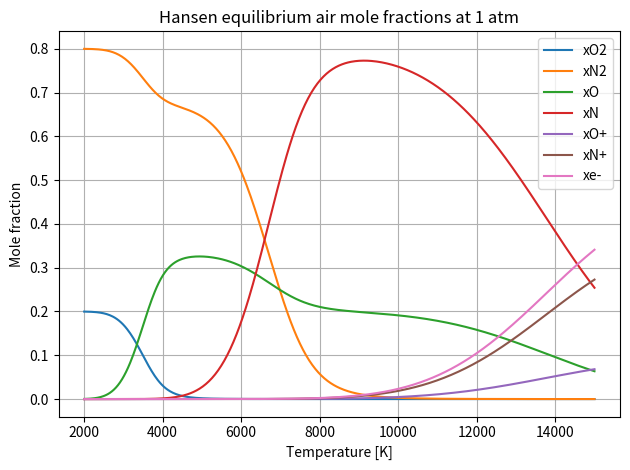
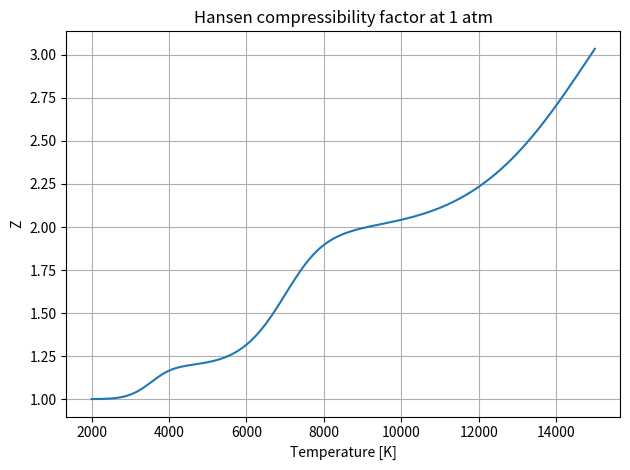
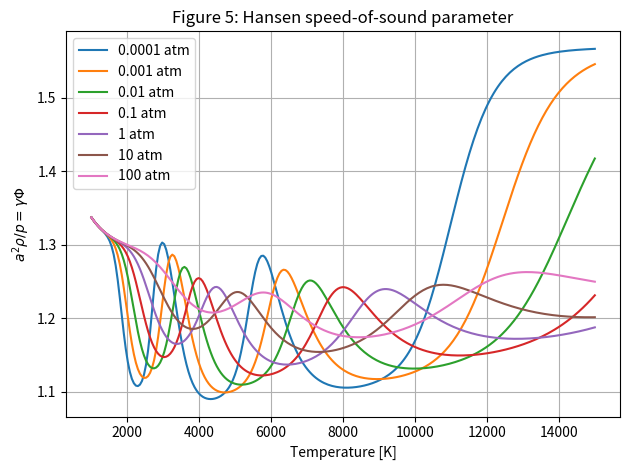

Python code for these plots, in order:
import numpy as np
import matplotlib.pyplot as plt

# ============================================================
# Hansen / Axioms high-temperature equilibrium air model
# Pressure is in atm, temperature is in K.
# Valid mainly for high-temperature air up to ~15000 K.
# Developed by Ozgur Tumuklu at April, 28th 2026
# ============================================================

def lnQp(species, T):
    """
    Pressure-standardized partition function ln(Qp).
    In Hansen notation, ln(Q) expressions include -ln(p).
    Therefore ln(Qp) = ln(Q) + ln(p), so the pressure term cancels.
    """
    T = np.asarray(T, dtype=float)

    if species == "N2":
        return 3.5*np.log(T) - 0.42 - np.log(1.0 - np.exp(-3390.0/T))

    if species == "O2":
        return (3.5*np.log(T) + 0.11
                - np.log(1.0 - np.exp(-2270.0/T))
                + np.log(3.0 + 2.0*np.exp(-11390.0/T)
                         + np.exp(-18990.0/T)))

    if species == "O":
        return (2.5*np.log(T) + 0.50
                + np.log(5.0 + 3.0*np.exp(-228.0/T)
                         + np.exp(-326.0/T)
                         + 5.0*np.exp(-22800.0/T)
                         + np.exp(-48600.0/T)))

    if species == "N":
        return (2.5*np.log(T) + 0.30
                + np.log(4.0 + 10.0*np.exp(-27700.0/T)
                         + 6.0*np.exp(-41500.0/T)))

    if species == "O+":
        return (2.5*np.log(T) + 0.50
                + np.log(4.0 + 10.0*np.exp(-38600.0/T)
                         + 6.0*np.exp(-58200.0/T)))

    if species == "N+":
        return (2.5*np.log(T) + 0.30
                + np.log(1.0 + 3.0*np.exp(-70.6/T)
                         + 5.0*np.exp(-188.9/T)
                         + 5.0*np.exp(-22000.0/T)
                         + np.exp(-47000.0/T)
                         + 5.0*np.exp(-67900.0/T)))

    if species == "e-":
        return 2.5*np.log(T) - 14.24

    raise ValueError(f"Unknown species: {species}")


def equilibrium_constants(T):
    """
    Hansen pressure equilibrium constants Kp.
    Units are consistent with pressure in atm.
    """
    T = np.asarray(T, dtype=float)

    lnKp1 = -59000.0/T + 2.0*lnQp("O", T) - lnQp("O2", T)
    lnKp2 = -113200.0/T + 2.0*lnQp("N", T) - lnQp("N2", T)

    lnKpOion = -158000.0/T + lnQp("O+", T) + lnQp("e-", T) - lnQp("O", T)
    lnKpNion = -168800.0/T + lnQp("N+", T) + lnQp("e-", T) - lnQp("N", T)

    Kp1 = np.exp(lnKp1)
    Kp2 = np.exp(lnKp2)
    KpOion = np.exp(lnKpOion)
    KpNion = np.exp(lnKpNion)

    # Hansen population-weighted ionization constant
    Kp3 = 0.2*KpOion + 0.8*KpNion

    return Kp1, Kp2, Kp3, KpOion, KpNion


def epsilons(T, p_atm):
    """
    Computes Hansen epsilon parameters:
    eps1: O2 dissociation parameter
    eps2: N2 dissociation parameter
    eps3: ionization parameter
    """
    Kp1, Kp2, Kp3, _, _ = equilibrium_constants(T)
    p = p_atm

    A1 = 1.0 + 4.0*p/Kp1
    eps1 = (-0.8 + np.sqrt(0.64 + 0.8*A1)) / (2.0*A1)

    A2 = 1.0 + 4.0*p/Kp2
    eps2 = (-0.4 + np.sqrt(0.16 + 3.84*A2)) / (2.0*A2)

    eps3 = (1.0 + p/Kp3)**(-0.5)

    return eps1, eps2, eps3


def hansen_air(T, p_atm=1.0):
    """
    Returns compressibility factor and species mole fractions.
    """
    eps1, eps2, eps3 = epsilons(T, p_atm)

    Z = 1.0 + eps1 + eps2 + 2.0*eps3

    xO2 = (0.2 - eps1) / Z
    xN2 = (0.8 - eps2) / Z
    xO  = (2.0*eps1 - 0.4*eps3) / Z
    xN  = (2.0*eps2 - 1.6*eps3) / Z

    # Axioms paper gives x(O+ + N+) = x(e-) = 2 eps3 / Z.
    # Here split ions by 20/80 oxygen/nitrogen approximation.
    xe  = 2.0*eps3 / Z
    xOp = 0.2*xe
    xNp = 0.8*xe

    return {
        "T": T,
        "p_atm": p_atm,
        "eps1": eps1,
        "eps2": eps2,
        "eps3": eps3,
        "Z": Z,
        "xO2": xO2,
        "xN2": xN2,
        "xO": xO,
        "xN": xN,
        "xO+": xOp,
        "xN+": xNp,
        "xe-": xe,
    }


# ============================================================
# Figure 5: speed-of-sound parameter a^2 rho / p = gamma Phi
# Numerical thermodynamic derivative version
# ============================================================

E0_over_R = {
    "N2": 0.0,
    "O2": 0.0,
    "O": 59000.0 / 2.0,
    "N": 113200.0 / 2.0,
    "O+": 59000.0 / 2.0 + 158000.0,
    "N+": 113200.0 / 2.0 + 168800.0,
    "e-": 0.0,
}

species_list = ["O2", "N2", "O", "N", "O+", "N+", "e-"]
x_keys = {
    "O2": "xO2",
    "N2": "xN2",
    "O": "xO",
    "N": "xN",
    "O+": "xO+",
    "N+": "xN+",
    "e-": "xe-",
}


def dlnQp_dT(species, T):
    h = 1e-3 * T
    return (lnQp(species, T + h) - lnQp(species, T - h)) / (2.0*h)


def species_H_RT(species, T):
    return T*dlnQp_dT(species, T) + E0_over_R[species]/T


def species_E_RT(species, T):
    # For ideal-gas species: H = E + RT
    return species_H_RT(species, T) - 1.0


def mixture_ZH_RT(T, p_atm):
    sol = hansen_air(T, p_atm)
    total = 0.0
    for sp in species_list:
        total += sol[x_keys[sp]] * species_H_RT(sp, T)
    return sol["Z"] * total


def mixture_ZE_RT(T, p_atm):
    sol = hansen_air(T, p_atm)
    total = 0.0
    for sp in species_list:
        total += sol[x_keys[sp]] * species_E_RT(sp, T)
    return sol["Z"] * total


def pressure_for_constant_density(T_new, T_ref, p_ref):
    """
    Constant density condition:
    p / (Z T) = constant.
    Solve p_new / (Z_new T_new) = p_ref / (Z_ref T_ref).
    """
    Z_ref = hansen_air(T_ref, p_ref)["Z"]
    target = p_ref / (Z_ref*T_ref)

    p = p_ref * T_new/T_ref

    for _ in range(30):
        Z = hansen_air(T_new, p)["Z"]
        f = p/(Z*T_new) - target

        dp = 1e-5 * max(p, 1e-8)
        Zp = hansen_air(T_new, p + dp)["Z"]
        fp = (p + dp)/(Zp*T_new) - target

        dfdp = (fp - f)/dp
        p -= f/dfdp
        p = max(p, 1e-12)

    return p


def cp_over_R(T, p_atm):
    h = 1e-3*T

    Yp = mixture_ZH_RT(T + h, p_atm)
    Ym = mixture_ZH_RT(T - h, p_atm)

    # Cp/R = d[(ZH/RT) T]/dT at constant pressure
    return ((T + h)*Yp - (T - h)*Ym) / (2.0*h)


def cv_over_R(T, p_atm):
    h = 1e-3*T

    pp = pressure_for_constant_density(T + h, T, p_atm)
    pm = pressure_for_constant_density(T - h, T, p_atm)

    Xp = mixture_ZE_RT(T + h, pp)
    Xm = mixture_ZE_RT(T - h, pm)

    # Cv/R = d[(ZE/RT) T]/dT at constant density
    return ((T + h)*Xp - (T - h)*Xm) / (2.0*h)


def phi_factor(T, p_atm):
    """
    Phi = (rho/p) (dp/drho)_T.
    Since rho proportional to p/(Z T), evaluate numerically.
    """
    Z0 = hansen_air(T, p_atm)["Z"]
    rho0_scaled = p_atm/(Z0*T)

    dp = 1e-4 * max(p_atm, 1e-8)

    p1 = p_atm + dp
    Z1 = hansen_air(T, p1)["Z"]
    rho1_scaled = p1/(Z1*T)

    p2 = p_atm - dp
    p2 = max(p2, 1e-12)
    Z2 = hansen_air(T, p2)["Z"]
    rho2_scaled = p2/(Z2*T)

    dp_drho = (p1 - p2)/(rho1_scaled - rho2_scaled)

    return rho0_scaled/p_atm * dp_drho


def speed_sound_parameter(T, p_atm):
    Cp = cp_over_R(T, p_atm)
    Cv = cv_over_R(T, p_atm)
    gamma = Cp/Cv
    Phi = phi_factor(T, p_atm)
    return gamma*Phi


# ============================================================
# Example: reproduce mole fractions and Z at 1 atm
# ============================================================

if __name__ == "__main__":

    T = np.linspace(2000.0, 15000.0, 500)
    p_atm = 1.0

    sol = hansen_air(T, p_atm)

    # Plot mole fractions
    plt.figure()
    for key in ["xO2", "xN2", "xO", "xN", "xO+", "xN+", "xe-"]:
        plt.plot(T, sol[key], label=key)

    plt.xlabel("Temperature [K]")
    plt.ylabel("Mole fraction")
    plt.title("Hansen equilibrium air mole fractions at 1 atm")
    plt.legend()
    plt.grid(True)
    plt.tight_layout()
    plt.show()

    # Plot compressibility factor
    plt.figure()
    plt.plot(T, sol["Z"])
    plt.xlabel("Temperature [K]")
    plt.ylabel("Z")
    plt.title("Hansen compressibility factor at 1 atm")
    plt.grid(True)
    plt.tight_layout()
    plt.show()

    # Print one condition
    T0 = 9000.0
    out = hansen_air(T0, p_atm)

    print(f"T = {T0:.1f} K, p = {p_atm:.3g} atm")
    print(f"Z = {out['Z']:.6f}")
    for key in ["xO2", "xN2", "xO", "xN", "xO+", "xN+", "xe-"]:
        print(f"{key:4s} = {out[key]:.6e}")

# ============================================================
# Figure 5: speed-of-sound parameter a^2 rho / p = gamma Phi
# Numerical thermodynamic derivative version
# ============================================================

E0_over_R = {
    "N2": 0.0,
    "O2": 0.0,
    "O": 59000.0 / 2.0,
    "N": 113200.0 / 2.0,
    "O+": 59000.0 / 2.0 + 158000.0,
    "N+": 113200.0 / 2.0 + 168800.0,
    "e-": 0.0,
}

species_list = ["O2", "N2", "O", "N", "O+", "N+", "e-"]
x_keys = {
    "O2": "xO2",
    "N2": "xN2",
    "O": "xO",
    "N": "xN",
    "O+": "xO+",
    "N+": "xN+",
    "e-": "xe-",
}


def dlnQp_dT(species, T):
    h = 1e-3 * T
    return (lnQp(species, T + h) - lnQp(species, T - h)) / (2.0*h)


def species_H_RT(species, T):
    return T*dlnQp_dT(species, T) + E0_over_R[species]/T


def species_E_RT(species, T):
    # For ideal-gas species: H = E + RT
    return species_H_RT(species, T) - 1.0


def mixture_ZH_RT(T, p_atm):
    sol = hansen_air(T, p_atm)
    total = 0.0
    for sp in species_list:
        total += sol[x_keys[sp]] * species_H_RT(sp, T)
    return sol["Z"] * total


def mixture_ZE_RT(T, p_atm):
    sol = hansen_air(T, p_atm)
    total = 0.0
    for sp in species_list:
        total += sol[x_keys[sp]] * species_E_RT(sp, T)
    return sol["Z"] * total


def pressure_for_constant_density(T_new, T_ref, p_ref):
    """
    Constant density condition:
    p / (Z T) = constant.
    Solve p_new / (Z_new T_new) = p_ref / (Z_ref T_ref).
    """
    Z_ref = hansen_air(T_ref, p_ref)["Z"]
    target = p_ref / (Z_ref*T_ref)

    p = p_ref * T_new/T_ref

    for _ in range(30):
        Z = hansen_air(T_new, p)["Z"]
        f = p/(Z*T_new) - target

        dp = 1e-5 * max(p, 1e-8)
        Zp = hansen_air(T_new, p + dp)["Z"]
        fp = (p + dp)/(Zp*T_new) - target

        dfdp = (fp - f)/dp
        p -= f/dfdp
        p = max(p, 1e-12)

    return p


def cp_over_R(T, p_atm):
    h = 1e-3*T

    Yp = mixture_ZH_RT(T + h, p_atm)
    Ym = mixture_ZH_RT(T - h, p_atm)

    # Cp/R = d[(ZH/RT) T]/dT at constant pressure
    return ((T + h)*Yp - (T - h)*Ym) / (2.0*h)


def cv_over_R(T, p_atm):
    h = 1e-3*T

    pp = pressure_for_constant_density(T + h, T, p_atm)
    pm = pressure_for_constant_density(T - h, T, p_atm)

    Xp = mixture_ZE_RT(T + h, pp)
    Xm = mixture_ZE_RT(T - h, pm)

    # Cv/R = d[(ZE/RT) T]/dT at constant density
    return ((T + h)*Xp - (T - h)*Xm) / (2.0*h)


def phi_factor(T, p_atm):
    """
    Phi = (rho/p) (dp/drho)_T.
    Since rho proportional to p/(Z T), evaluate numerically.
    """
    Z0 = hansen_air(T, p_atm)["Z"]
    rho0_scaled = p_atm/(Z0*T)

    dp = 1e-4 * max(p_atm, 1e-8)

    p1 = p_atm + dp
    Z1 = hansen_air(T, p1)["Z"]
    rho1_scaled = p1/(Z1*T)

    p2 = p_atm - dp
    p2 = max(p2, 1e-12)
    Z2 = hansen_air(T, p2)["Z"]
    rho2_scaled = p2/(Z2*T)

    dp_drho = (p1 - p2)/(rho1_scaled - rho2_scaled)

    return rho0_scaled/p_atm * dp_drho


def speed_sound_parameter(T, p_atm):
    Cp = cp_over_R(T, p_atm)
    Cv = cv_over_R(T, p_atm)
    gamma = Cp/Cv
    Phi = phi_factor(T, p_atm)
    return gamma*Phi


# ============================================================
# Draw Figure 5
# ============================================================

T_range = np.linspace(1000.0, 15000.0, 250)
pressures = [1e-4, 1e-3, 1e-2, 1e-1, 1, 10, 100]

plt.figure()

for p in pressures:
    y = np.array([speed_sound_parameter(T, p) for T in T_range])
    plt.plot(T_range, y, label=f"{p:g} atm")

plt.xlabel("Temperature [K]")
plt.ylabel(r"$a^2 \rho / p = \gamma \Phi$")
plt.title("Figure 5: Hansen speed-of-sound parameter")
plt.grid(True)
plt.legend()
plt.tight_layout()
plt.show()
